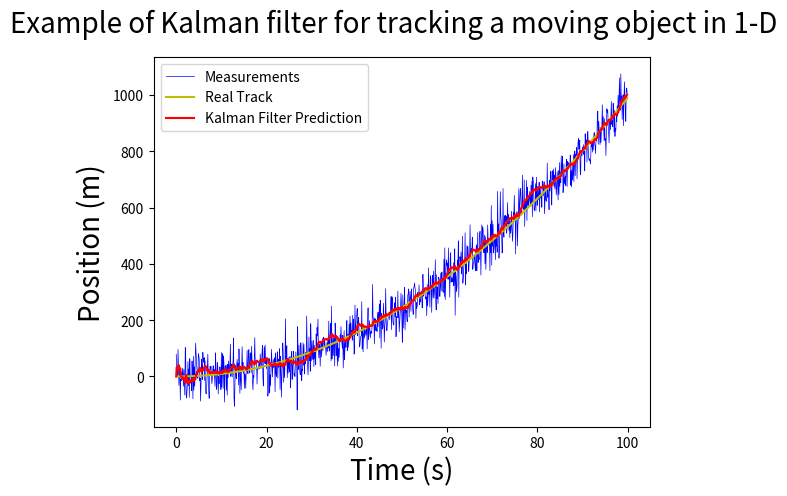

Source code (Python): (Note: this script raises an exception after producing the figure.)
"""
    File name         : KalmanFilter.py
    File Description  : 1-D Object Tracking using Kalman Filter
[redacted]
    Website Link      : https://machinelearningspace.com/object-tracking-simple-implementation-of-kalman-filter-in-python/
    Date created      : 15/02/2020
    Date last modified: 16/02/2020
    Python Version    : 3.7
"""

import numpy as np
import matplotlib
import matplotlib.pyplot as plt

class KalmanFilter(object):
    def __init__(self, dt, u, std_acc, std_meas):
        self.dt = dt
        self.u = u
        self.std_acc = std_acc

        self.A = np.matrix([[1, self.dt],
                            [0, 1]])
        self.B = np.matrix([[(self.dt**2)/2], [self.dt]])

        self.H = np.matrix([[1, 0]])

        self.Q = np.matrix([[(self.dt**4)/4, (self.dt**3)/2],
                            [(self.dt**3)/2, self.dt**2]]) * self.std_acc**2

        self.R = std_meas**2

        self.P = np.eye(self.A.shape[1])
        
        self.x = np.matrix([[0], [0]])

        print(self.Q)


    def predict(self):
        # Ref :Eq.(9) and Eq.(10)

        # Update time state
        self.x = np.dot(self.A, self.x) + np.dot(self.B, self.u)

        # Calculate error covariance
        # P= A*P*A' + Q
        self.P = np.dot(np.dot(self.A, self.P), self.A.T) + self.Q
        return self.x

    def update(self, z):
        # Ref :Eq.(11) , Eq.(11) and Eq.(13)
        # S = H*P*H'+R
        S = np.dot(self.H, np.dot(self.P, self.H.T)) + self.R

        # Calculate the Kalman Gain
        # K = P * H'* inv(H*P*H'+R)
        K = np.dot(np.dot(self.P, self.H.T), np.linalg.inv(S))  # Eq.(11)

        self.x = np.round(self.x + np.dot(K, (z - np.dot(self.H, self.x))))  # Eq.(12)

        I = np.eye(self.H.shape[1])
        self.P = (I - (K * self.H)) * self.P  # Eq.(13)


def main():
    dt = 0.1
    t = np.arange(0, 100, dt)

    # Define a model track
    real_track = 0.1*((t**2) - t)


    u= 2
    std_acc = 0.25     # we assume that the standard deviation of the acceleration is 0.25 (m/s^2)
    std_meas = 1.2     # and standard deviation of the measurement is 1.2 (m)

    # create KalmanFilter object
    kf = KalmanFilter(dt, u, std_acc, std_meas)

    predictions = []
    measurements = []
    for x in real_track:
        # Mesurement
        z = kf.H * x + np.random.normal(0, 50)

        measurements.append(z.item(0))
        predictions.append(kf.predict()[0])
        kf.update(z.item(0))


    fig = plt.figure()

    fig.suptitle('Example of Kalman filter for tracking a moving object in 1-D', fontsize=20)

    plt.plot(t, measurements, label='Measurements', color='b',linewidth=0.5)

    plt.plot(t, np.array(real_track), label='Real Track', color='y', linewidth=1.5)
    plt.plot(t, np.squeeze(predictions), label='Kalman Filter Prediction', color='r', linewidth=1.5)


    plt.xlabel('Time (s)', fontsize=20)
    plt.ylabel('Position (m)', fontsize=20)
    plt.legend()
    plt.savefig('docs/kalman-simple-object-tracking.png', dpi=200, bbox_inches='tight') # slight change to original code to handle WSL on Windows


if __name__ == '__main__':
    main()